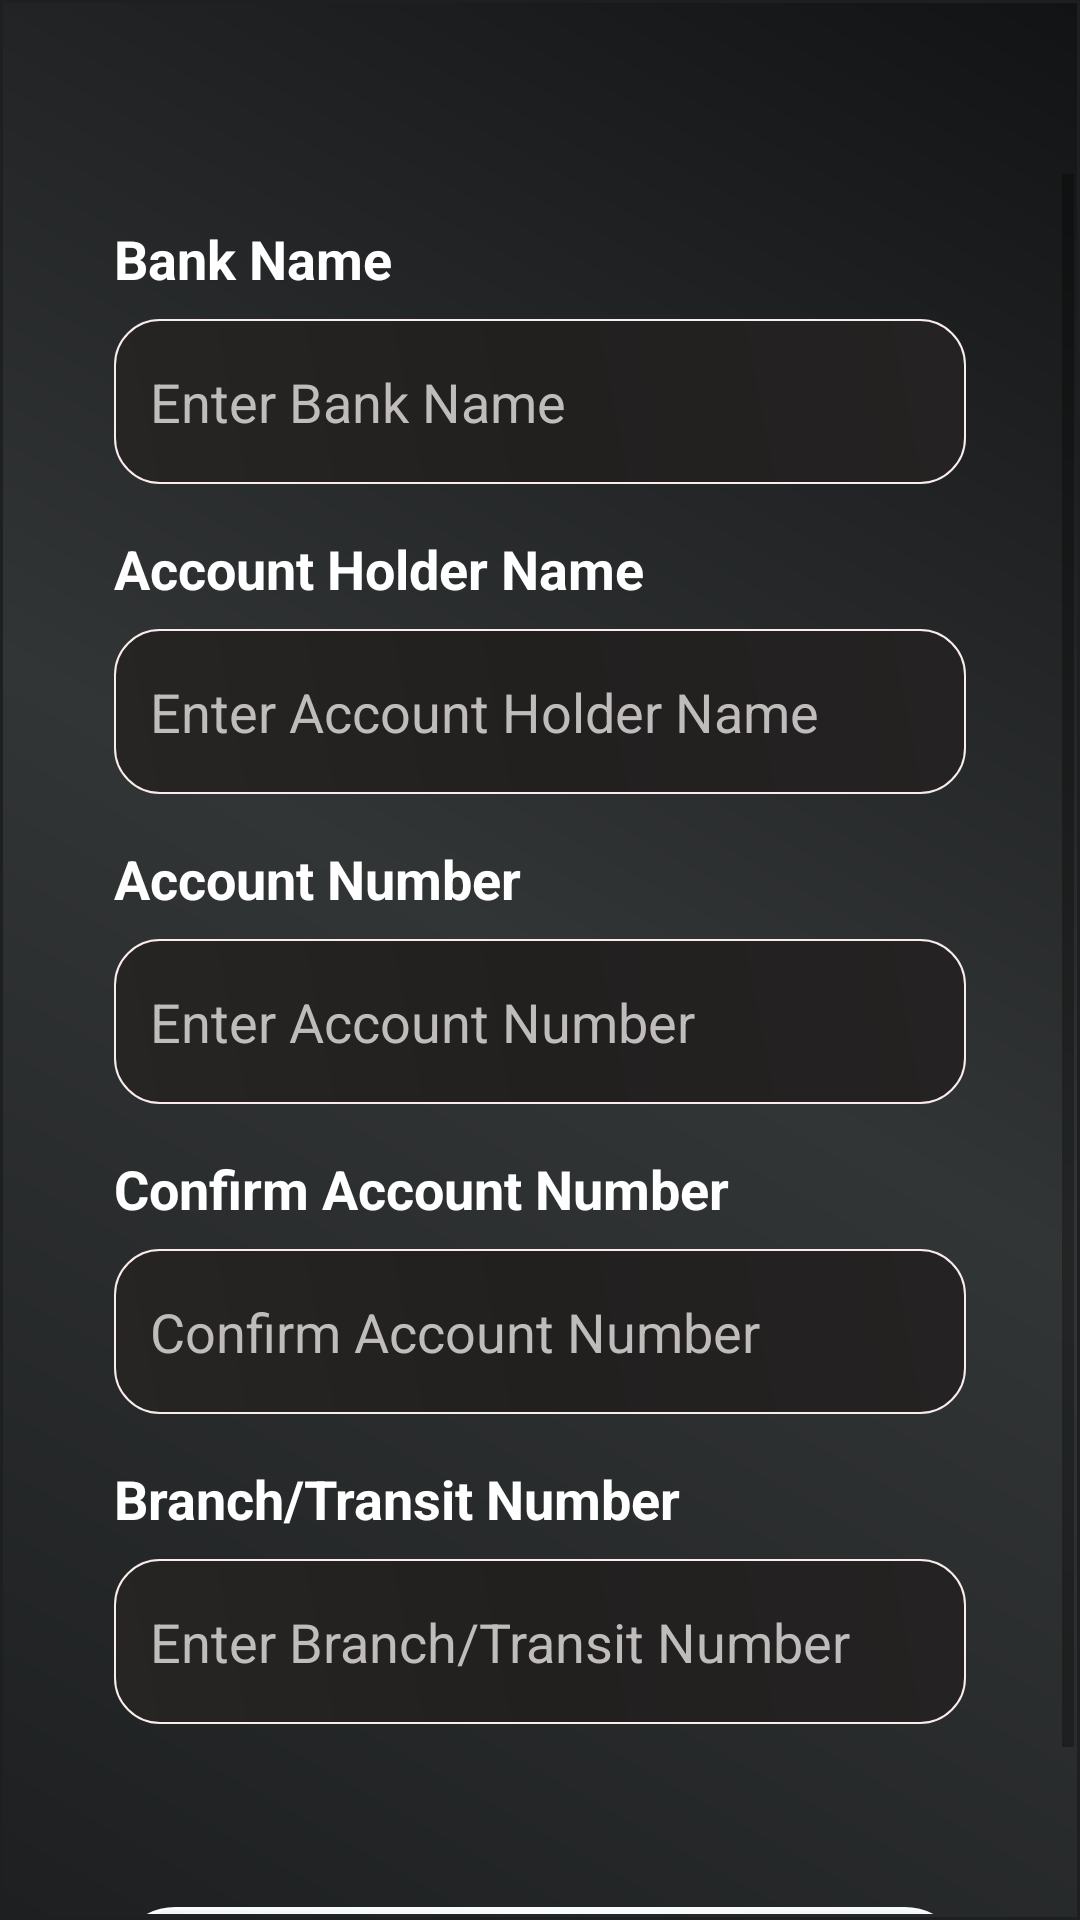

This screen was rendered from an Android layout file. Write that file and the resources it references.
<!-- AndroidManifest.xml: application theme Theme.AppCompat.Light.NoActionBar -->
<!-- res/layout/activity_paymentsetup.xml -->
<?xml version="1.0" encoding="utf-8"?>
<androidx.constraintlayout.widget.ConstraintLayout xmlns:android="http://schemas.android.com/apk/res/android"
    xmlns:app="http://schemas.android.com/apk/res-auto"
    xmlns:tools="http://schemas.android.com/tools"
    android:layout_width="match_parent"
    android:layout_height="match_parent"
    android:background="@drawable/bg_gradient"
    tools:context="com.example.easy_tiffin.ui.paymentsetup">

    <androidx.appcompat.widget.Toolbar
        android:id="@+id/toolbar"
        android:layout_width="0dp"
        android:layout_height="?attr/actionBarSize"
        android:elevation="4dp"
        android:minHeight="?attr/actionBarSize"
        android:theme="?attr/actionBarTheme"
        app:layout_constraintEnd_toEndOf="parent"
        app:layout_constraintStart_toStartOf="parent"
        app:layout_constraintTop_toTopOf="parent">

        <ImageView
            android:id="@+id/imageViewBack"
            android:layout_width="wrap_content"
            android:layout_height="wrap_content"
            android:layout_gravity="start"
            android:contentDescription="Back"
            android:paddingStart="16dp"
            android:paddingEnd="16dp"
            android:visibility="visible"
            app:srcCompat="@drawable/baseline_arrow_back_24"
            tools:layout_editor_absoluteX="16dp"
            tools:layout_editor_absoluteY="32dp"
            tools:srcCompat="@drawable/baseline_arrow_back_24" />
    </androidx.appcompat.widget.Toolbar>

    <ScrollView
        android:layout_width="0dp"
        android:layout_height="0dp"
        android:fillViewport="true"
        app:layout_constraintBottom_toBottomOf="parent"
        app:layout_constraintEnd_toEndOf="parent"
        app:layout_constraintStart_toStartOf="parent"
        app:layout_constraintTop_toBottomOf="@id/toolbar">

        <LinearLayout
            android:layout_width="match_parent"
            android:layout_height="wrap_content"
            android:layout_marginLeft="20dp"
            android:layout_marginRight="20dp"
            android:orientation="vertical"
            android:padding="16dp">

            
            <TextView
                android:id="@+id/textViewBankName"
                android:layout_width="wrap_content"
                android:layout_height="wrap_content"
                android:layout_marginBottom="8dp"
                android:text="Bank Name"
                android:textColor="@color/white"
                android:textSize="18sp"
                android:textStyle="bold" />

            <EditText
                android:id="@+id/editTextBankName"
                android:layout_width="match_parent"
                android:layout_height="55dp"
                android:layout_marginBottom="16dp"
                android:background="@drawable/round_corner"
                android:hint="Enter Bank Name"
                android:padding="12dp"
                android:textColor="@color/edit_text_color"
                android:textColorHint="@color/edit_hint_color" />

            
            <TextView
                android:id="@+id/textViewAccountHolderName"
                android:layout_width="wrap_content"
                android:layout_height="wrap_content"
                android:layout_marginBottom="8dp"
                android:text="Account Holder Name"
                android:textColor="@color/white"
                android:textSize="18sp"
                android:textStyle="bold" />

            <EditText
                android:id="@+id/editTextAccountHolderName"
                android:layout_width="match_parent"
                android:layout_height="55dp"
                android:layout_marginBottom="16dp"
                android:background="@drawable/round_corner"
                android:hint="Enter Account Holder Name"
                android:padding="12dp"
                android:textColor="@color/edit_text_color"
                android:textColorHint="@color/edit_hint_color" />

            
            <TextView
                android:id="@+id/textViewAccountNumber"
                android:layout_width="wrap_content"
                android:layout_height="wrap_content"
                android:layout_marginBottom="8dp"
                android:text="Account Number"
                android:textColor="@color/white"
                android:textSize="18sp"
                android:textStyle="bold" />

            <EditText
                android:id="@+id/editTextAccountNumber"
                android:layout_width="match_parent"
                android:layout_height="55dp"
                android:layout_marginBottom="16dp"
                android:background="@drawable/round_corner"
                android:hint="Enter Account Number"
                android:inputType="number"
                android:padding="12dp"
                android:textColor="@color/edit_text_color"
                android:textColorHint="@color/edit_hint_color" />

            <TextView
                android:id="@+id/textViewConfirmAccountNumber"
                android:layout_width="wrap_content"
                android:layout_height="wrap_content"
                android:layout_marginBottom="8dp"
                android:text="Confirm Account Number"
                android:textColor="@color/white"
                android:textSize="18sp"
                android:textStyle="bold" />

            <EditText
                android:id="@+id/editTextConfirmAccountNumber"
                android:layout_width="match_parent"
                android:layout_height="55dp"
                android:layout_marginBottom="16dp"
                android:background="@drawable/round_corner"
                android:hint="Confirm Account Number"
                android:inputType="number"
                android:padding="12dp"
                android:textColor="@color/edit_text_color"
                android:textColorHint="@color/edit_hint_color" />


            
            <TextView
                android:id="@+id/textViewBranchNumber"
                android:layout_width="wrap_content"
                android:layout_height="wrap_content"
                android:layout_marginBottom="8dp"
                android:text="Branch/Transit Number"
                android:textColor="@color/white"
                android:textSize="18sp"
                android:textStyle="bold" />

            <EditText
                android:id="@+id/editTextBranchNumber"
                android:layout_width="match_parent"
                android:layout_height="55dp"
                android:layout_marginBottom="16dp"
                android:background="@drawable/round_corner"
                android:hint="Enter Branch/Transit Number"
                android:inputType="number"
                android:padding="12dp"
                android:textColor="@color/edit_text_color"
                android:textColorHint="@color/edit_hint_color" />

            
            <RelativeLayout
                android:layout_width="match_parent"
                android:layout_height="wrap_content"
                android:layout_marginTop="45dp"
                android:gravity="center">

                <Button
                    android:id="@+id/buttonRegisterBankDetails"
                    android:layout_width="match_parent"
                    android:layout_height="wrap_content"
                    android:background="@drawable/btn_roundcorner"
                    android:text="Register Bank Details"
                    android:textColor="@color/Button_text" />

                <ProgressBar
                    android:id="@+id/progressBar"
                    style="?android:attr/progressBarStyle"
                    android:layout_width="wrap_content"
                    android:layout_height="wrap_content"
                    android:layout_centerInParent="true"
                    android:visibility="gone" />
            </RelativeLayout>

        </LinearLayout>
    </ScrollView>
</androidx.constraintlayout.widget.ConstraintLayout>
<!-- resources referenced by this layout -->
<resources>
  <color name="Button_text">#3F3E3E</color>
  <color name="edit_hint_color">#C0BCBC</color>
  <color name="edit_text_color">#F9F6F6</color>
  <color name="white">#FFFFFFFF</color>
  <!-- drawable bg_gradient (drawable) -->
  <shape xmlns:android="http://schemas.android.com/apk/res/android">
      <corners
          android:bottomLeftRadius="0dp"
          android:bottomRightRadius="0dp"
          android:topLeftRadius="0dp"
          android:topRightRadius="0dp" />
      <padding
          android:bottom="2dp"
          android:left="2dp"
          android:right="2dp"
          android:top="2dp" />
      <gradient
          android:angle="45"
          android:centerColor="#323536"
          android:endColor="#121314"
          android:startColor="#1D1F20" />
      <stroke
          android:width="1dp"
          android:color="#1D1F20" />
  </shape>
  <!-- drawable btn_roundcorner (drawable) -->
  <layer-list xmlns:android="http://schemas.android.com/apk/res/android">
  
      
      <item>
          <shape android:shape="rectangle">
              <solid android:color="#F6F8F9" />
              <corners
                  android:bottomLeftRadius="20dp"
                  android:bottomRightRadius="20dp"
                  android:topLeftRadius="20dp"
                  android:topRightRadius="20dp" />
              <padding
                  android:bottom="2dp"
                  android:left="2dp"
                  android:right="2dp"
                  android:top="2dp" />
              <gradient
                  android:angle="45"
                  android:centerColor="#F8FBFD"
                  android:endColor="#F3F6F9"
                  android:startColor="#F1F4F6" />
              <stroke
                  android:width="1dp"
                  android:color="#F8FBFD" />
          </shape>
      </item>
  
      
      <item android:id="@android:id/background">
          <ripple android:color="?android:attr/colorControlHighlight">
              <item android:id="@android:id/mask">
                  <shape android:shape="rectangle">
                      <solid android:color="#F0EDF9" />
                      <corners
                          android:bottomLeftRadius="20dp"
                          android:bottomRightRadius="20dp"
                          android:topLeftRadius="20dp"
                          android:topRightRadius="20dp" />
                  </shape>
              </item>
          </ripple>
      </item>
  
  </layer-list>
  <!-- drawable round_corner (drawable) -->
  <?xml version="1.0" encoding="utf-8"?>
  <shape xmlns:android="http://schemas.android.com/apk/res/android">
      <solid android:color="#3f5063" />
      <corners
          android:bottomLeftRadius="15dp"
          android:bottomRightRadius="15dp"
          android:topLeftRadius="15dp"
          android:topRightRadius="15dp" />
      <padding
          android:bottom="2dp"
          android:left="2dp"
          android:right="2dp"
          android:top="2dp" />
      <gradient
          android:angle="45"
          android:centerColor="#221F1F"
          android:endColor="#242222"
          android:startColor="#272424" />
      <stroke
          android:width="0.5dp"
          android:color="#FAECEC" />
  </shape>
</resources>
